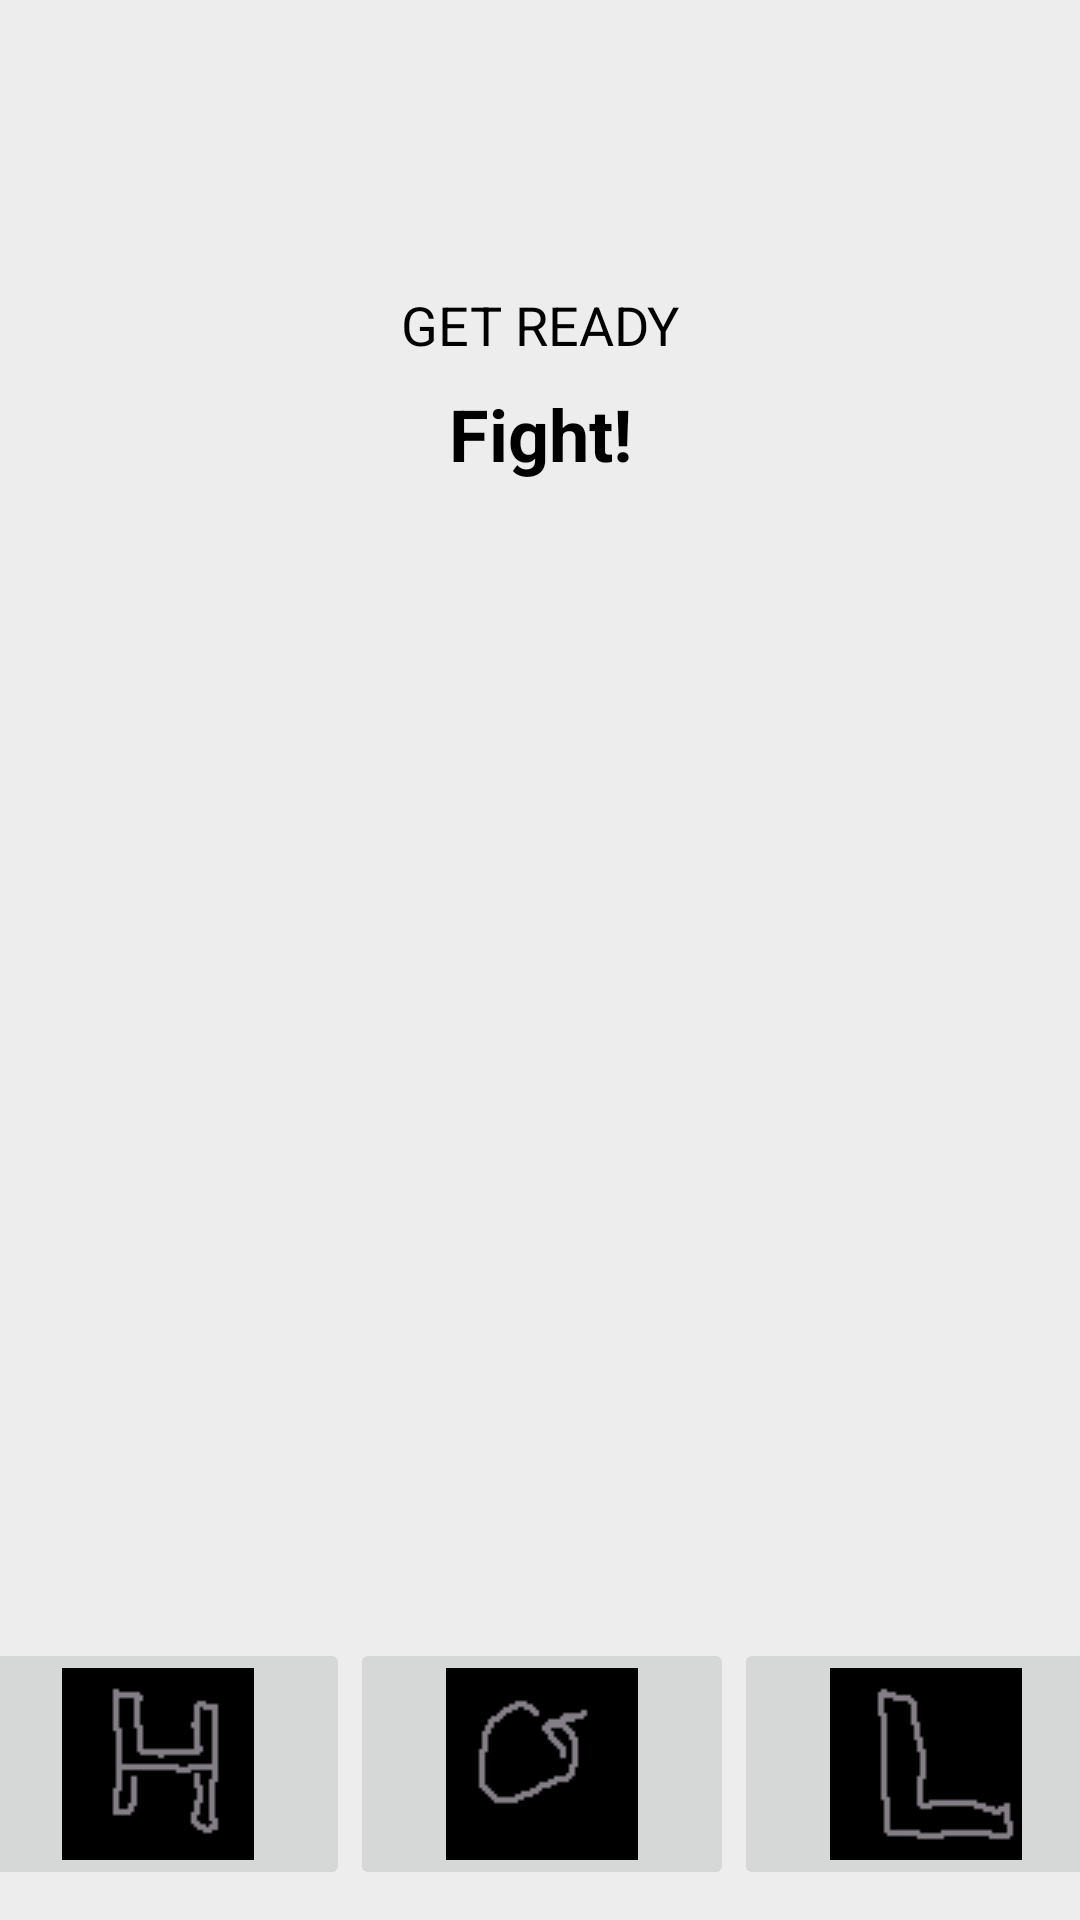

Here is an Android app screen rendered from its layout file. Give the layout XML and the strings, colors and styles it references.
<!-- AndroidManifest.xml: application theme Theme.AppCompat.DayNight.DarkActionBar -->
<!-- res/layout/layout_combat.xml -->
<?xml version="1.0" encoding="utf-8"?>
<androidx.constraintlayout.widget.ConstraintLayout xmlns:android="http://schemas.android.com/apk/res/android"
    xmlns:app="http://schemas.android.com/apk/res-auto"
    xmlns:tools="http://schemas.android.com/tools"
    android:layout_width="match_parent"
    android:layout_height="match_parent"
    android:background="#27A5A5A5"
    tools:context="edu.csumb.flailsandfriends.activities.MainActivity"
    >
    <TextView
        android:id="@+id/getReady"
        android:layout_width="wrap_content"
        android:layout_height="wrap_content"
        android:layout_marginTop="96dp"
        android:text="@string/get_ready"
        android:textAlignment="center"
        android:textAllCaps="true"
        android:textColor="#000"
        android:textSize="18sp"
        app:layout_constraintEnd_toEndOf="parent"
        app:layout_constraintStart_toStartOf="parent"
        app:layout_constraintTop_toTopOf="parent"
        />
    <TextView
        android:id="@+id/textView2"
        android:layout_width="wrap_content"
        android:layout_height="wrap_content"
        android:layout_marginTop="8dp"
        android:text="@string/fight"
        android:textColor="#000000"
        android:textSize="24sp"
        android:textStyle="bold"
        app:layout_constraintEnd_toEndOf="parent"
        app:layout_constraintStart_toStartOf="parent"
        app:layout_constraintTop_toBottomOf="@+id/getReady"
        />

    <LinearLayout
        android:layout_width="388dp"
        android:layout_height="84dp"
        android:layout_margin="10dp"
        android:layout_marginBottom="16dp"
        android:orientation="horizontal"
        app:layout_constraintBottom_toBottomOf="parent"
        app:layout_constraintEnd_toEndOf="parent"
        app:layout_constraintHorizontal_bias="0.454"
        app:layout_constraintStart_toStartOf="parent">

        <androidx.constraintlayout.widget.Group
            android:layout_width="128dp"
            android:layout_height="match_parent"
            app:constraint_referenced_ids="dodgeButton,lightButton,heavyButton" />

        <ImageButton
            android:id="@+id/heavyButton"
            android:layout_width="128dp"
            android:layout_height="match_parent"
            app:srcCompat="@drawable/heavy" />

        <ImageButton
            android:id="@+id/dodgeButton"
            android:layout_width="128dp"
            android:layout_height="match_parent"
            app:srcCompat="@drawable/dodge" />

        <ImageButton
            android:id="@+id/lightButton"
            android:layout_width="128dp"
            android:layout_height="match_parent"
            app:srcCompat="@drawable/light" />

    </LinearLayout>
</androidx.constraintlayout.widget.ConstraintLayout>
<!-- resources referenced by this layout -->
<resources>
  <!-- drawable dodge: png bitmap (drawable, 465 bytes) -->
  <!-- drawable heavy: png bitmap (drawable, 451 bytes) -->
  <!-- drawable light: png bitmap (drawable, 429 bytes) -->
  <string name="fight">Fight!</string>
  <string name="get_ready">Get Ready</string>
</resources>
